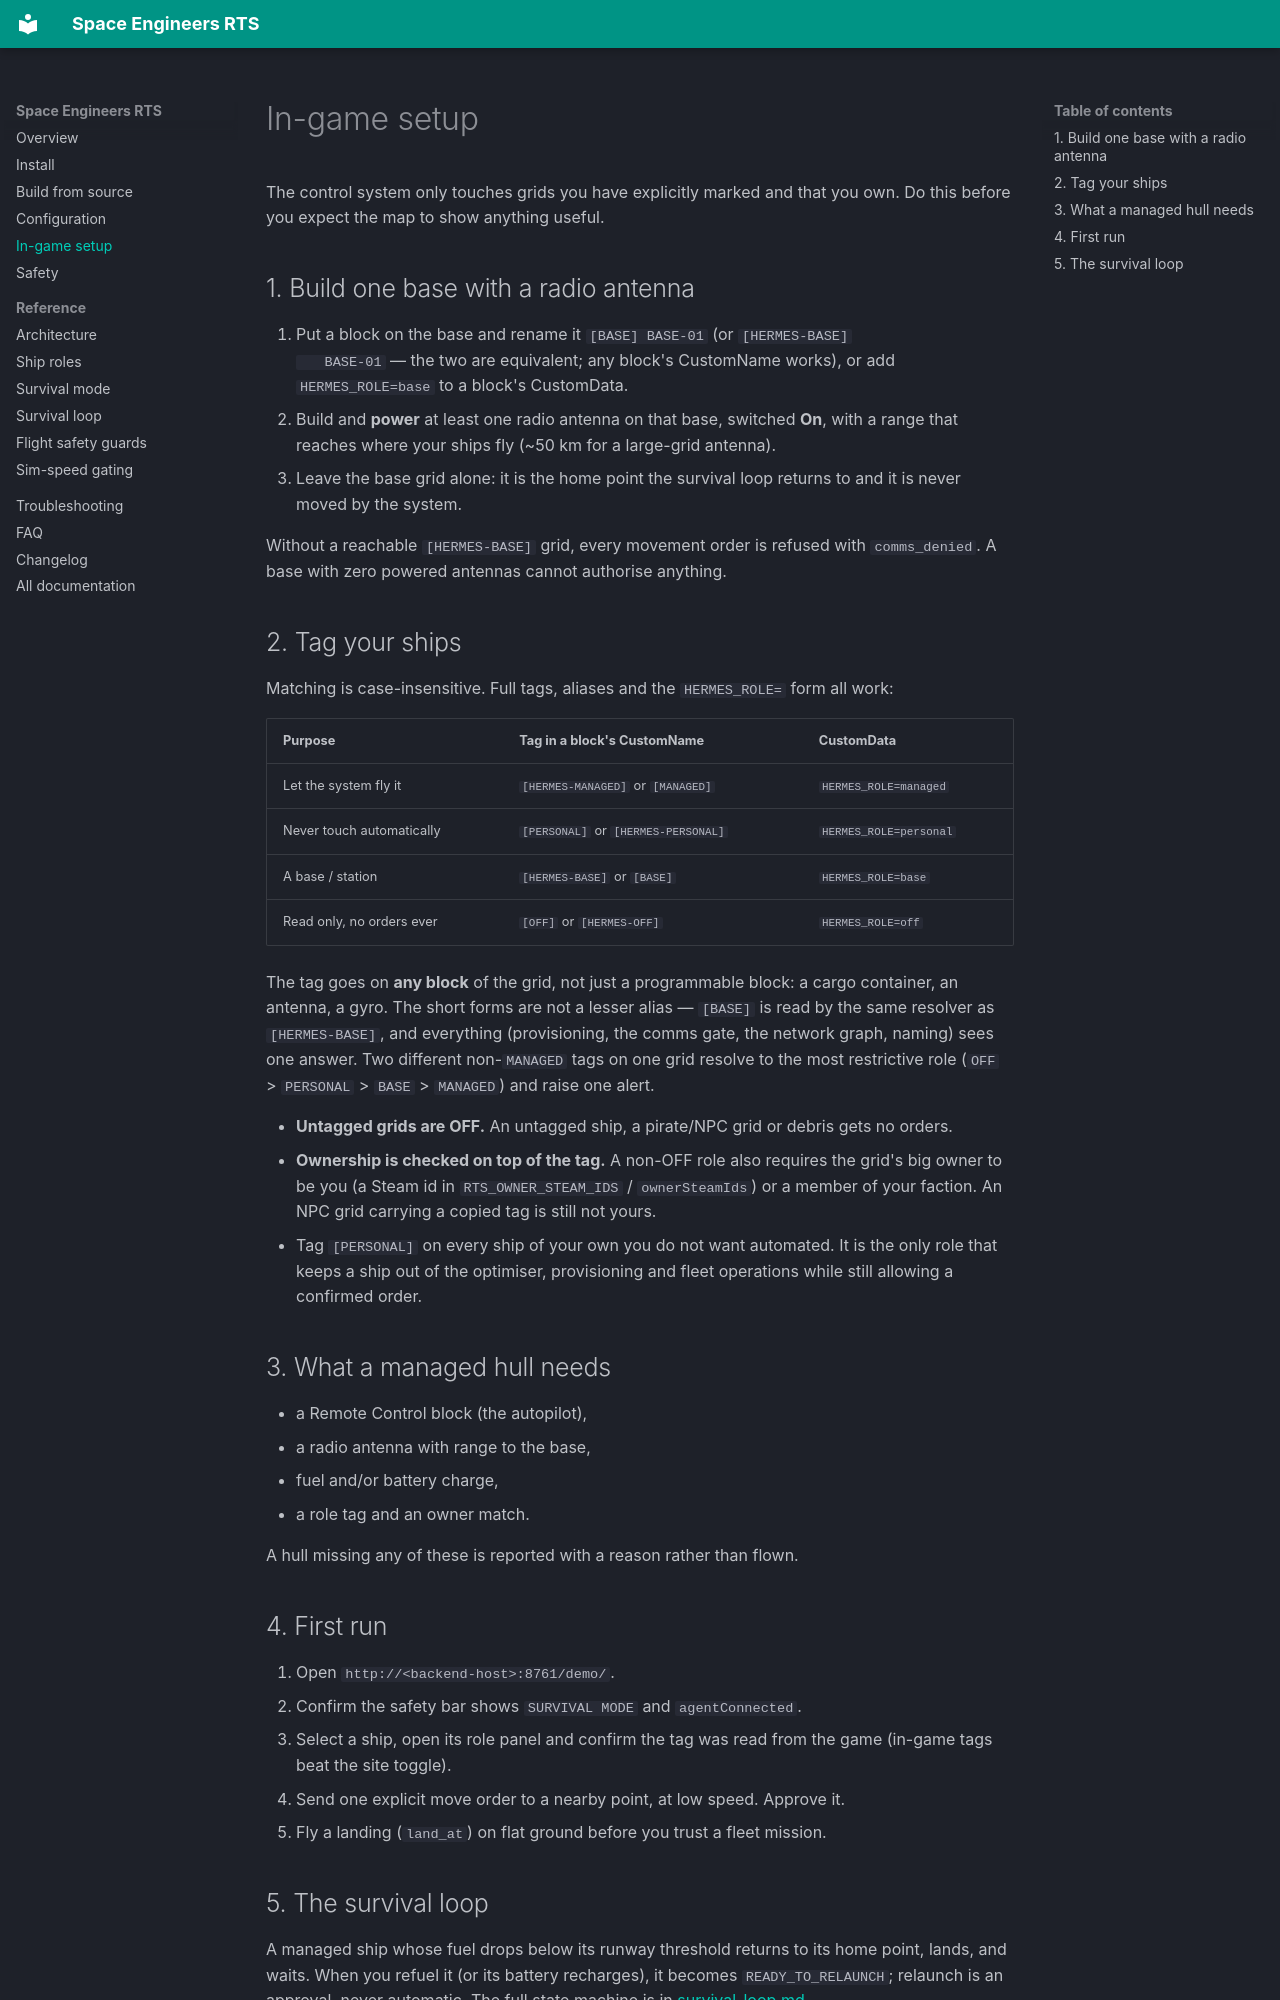

repository: ImVexi/space-engineers-rts · page: IN-GAME-SETUP/index.html · generator: mkdocs

# In-game setup

The control system only touches grids you have explicitly marked and that you
own. Do this before you expect the map to show anything useful.

## 1. Build one base with a radio antenna

1. Put a block on the base and rename it `[BASE] BASE-01` (or `[HERMES-BASE]
   BASE-01` — the two are equivalent; any block's CustomName works), or add
   `HERMES_ROLE=base` to a block's CustomData.
2. Build and **power** at least one radio antenna on that base, switched **On**, with a range that reaches where your ships fly (~50 km for a large-grid
   antenna).
3. Leave the base grid alone: it is the home point the survival loop returns to
   and it is never moved by the system.

Without a reachable `[HERMES-BASE]` grid, every movement order is refused with
`comms_denied`. A base with zero powered antennas cannot authorise anything.

## 2. Tag your ships

Matching is case-insensitive. Full tags, aliases and the `HERMES_ROLE=` form all
work:

| Purpose | Tag in a block's CustomName | CustomData |
|---|---|---|
| Let the system fly it | `[HERMES-MANAGED]` or `[MANAGED]` | `HERMES_ROLE=managed` |
| Never touch automatically | `[PERSONAL]` or `[HERMES-PERSONAL]` | `HERMES_ROLE=personal` |
| A base / station | `[HERMES-BASE]` or `[BASE]` | `HERMES_ROLE=base` |
| Read only, no orders ever | `[OFF]` or `[HERMES-OFF]` | `HERMES_ROLE=off` |

The tag goes on **any block** of the grid, not just a programmable block: a
cargo container, an antenna, a gyro. The short forms are not a lesser alias —
`[BASE]` is read by the same resolver as `[HERMES-BASE]`, and everything
(provisioning, the comms gate, the network graph, naming) sees one answer. Two
different non-`MANAGED` tags on one grid resolve to the most restrictive role
(`OFF` > `PERSONAL` > `BASE` > `MANAGED`) and raise one alert.

- **Untagged grids are OFF.** An untagged ship, a pirate/NPC grid or debris gets
  no orders.
- **Ownership is checked on top of the tag.** A non-OFF role also requires the
  grid's big owner to be you (a Steam id in `RTS_OWNER_STEAM_IDS` /
  `ownerSteamIds`) or a member of your faction. An NPC grid carrying a copied
  tag is still not yours.
- Tag `[PERSONAL]` on every ship of your own you do not want automated. It is
  the only role that keeps a ship out of the optimiser, provisioning and fleet
  operations while still allowing a confirmed order.

## 3. What a managed hull needs

- a Remote Control block (the autopilot),
- a radio antenna with range to the base,
- fuel and/or battery charge,
- a role tag and an owner match.

A hull missing any of these is reported with a reason rather than flown.

## 4. First run

1. Open `http://<backend-host>:8761/demo/`.
2. Confirm the safety bar shows `SURVIVAL MODE` and `agentConnected`.
3. Select a ship, open its role panel and confirm the tag was read from the
   game (in-game tags beat the site toggle).
4. Send one explicit move order to a nearby point, at low speed. Approve it.
5. Fly a landing (`land_at`) on flat ground before you trust a fleet mission.
